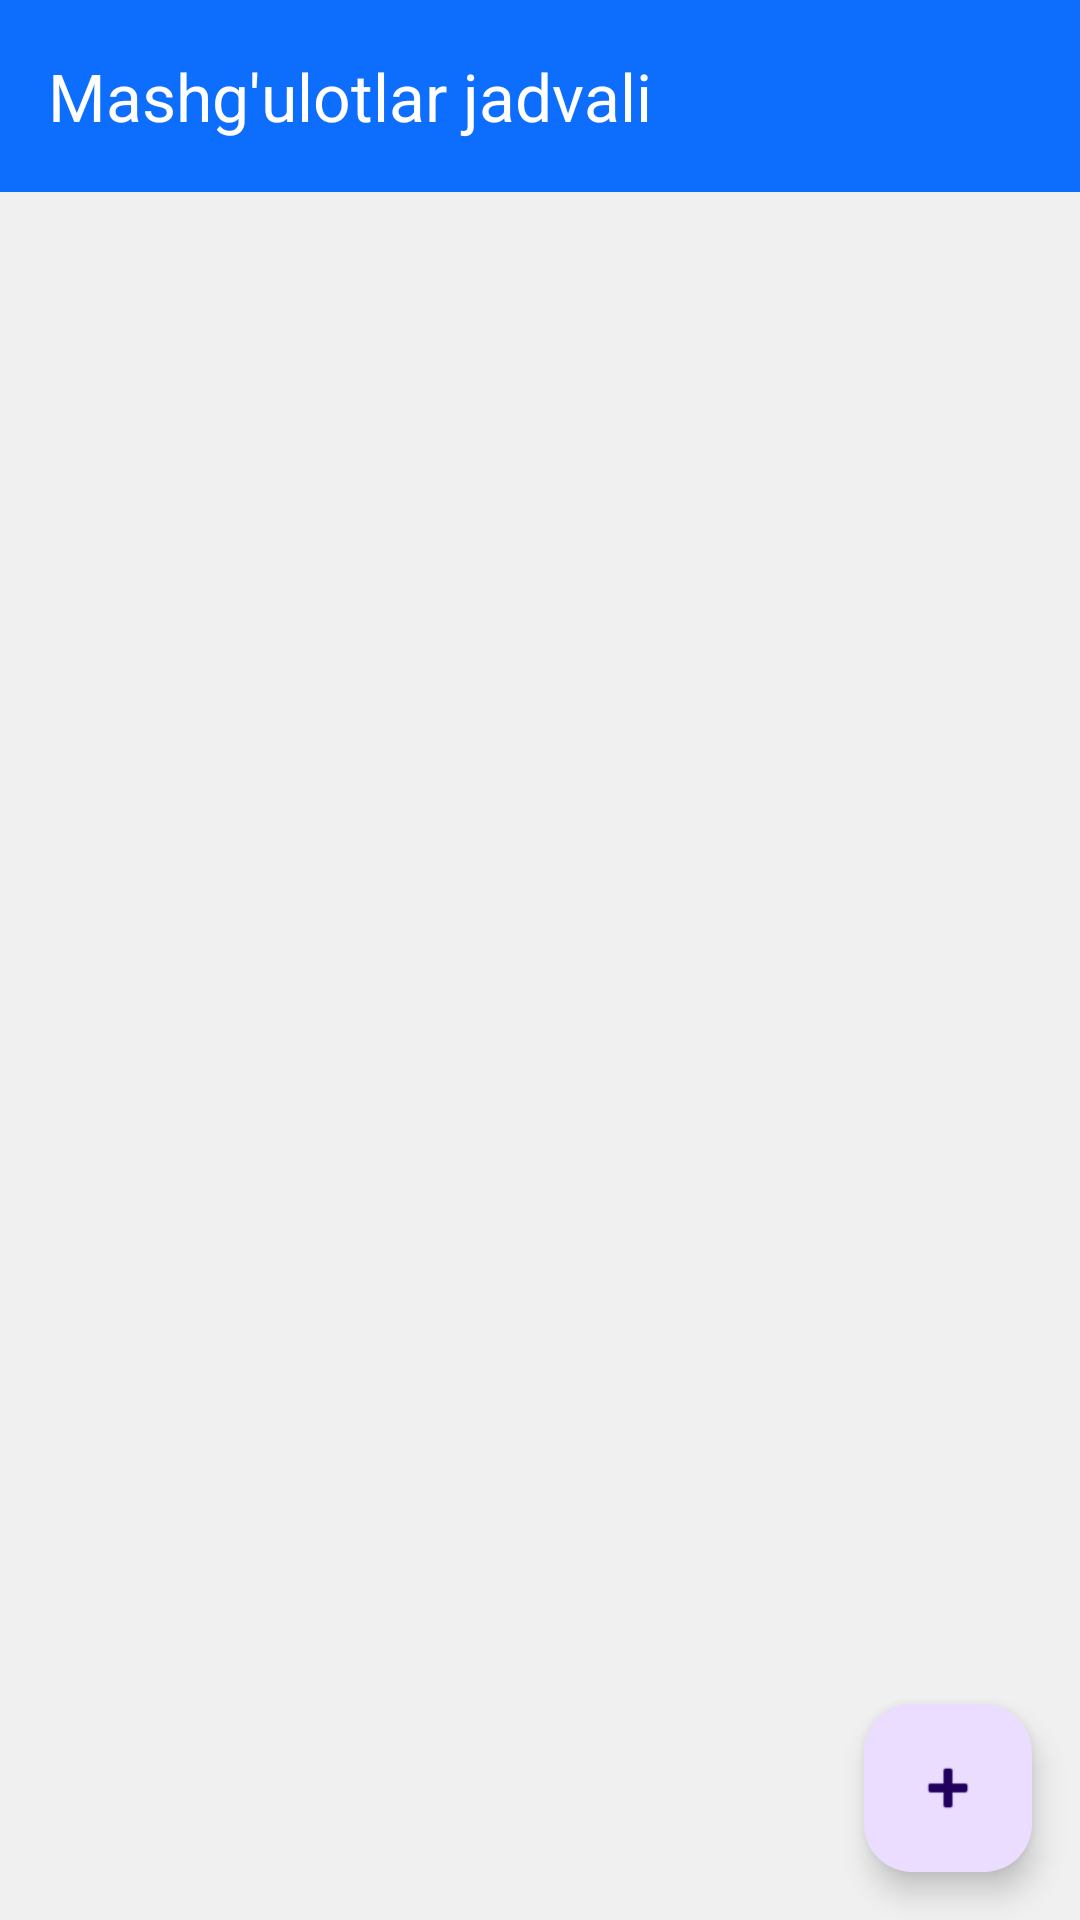

Android layout source for this screen:
<!-- AndroidManifest.xml: application theme Theme.SportMaktab -->
<!-- res/layout/activity_view_schedule.xml -->
<?xml version="1.0" encoding="utf-8"?>
<androidx.constraintlayout.widget.ConstraintLayout xmlns:android="http://schemas.android.com/apk/res/android"
    xmlns:app="http://schemas.android.com/apk/res-auto"
    xmlns:tools="http://schemas.android.com/tools"
    android:layout_width="match_parent"
    android:layout_height="match_parent"
    android:background="@color/fon"
    tools:context=".Admin.ViewScheduleActivity">

    <androidx.appcompat.widget.Toolbar
        android:id="@+id/toolbar"
        android:layout_width="match_parent"
        android:layout_height="?attr/actionBarSize"
        android:background="@color/colorPrimary"
        android:elevation="4dp"
        android:theme="@style/ThemeOverlay.AppCompat.Dark.ActionBar"
        app:layout_constraintEnd_toEndOf="parent"
        app:layout_constraintStart_toStartOf="parent"
        app:layout_constraintTop_toTopOf="parent"
        app:popupTheme="@style/ThemeOverlay.AppCompat.Light"
        app:title="Mashg'ulotlar jadvali" />



    <ListView
        android:id="@+id/listViewSchedules"
        android:layout_width="match_parent"
        android:layout_height="0dp"
        android:divider="@android:color/darker_gray"
        android:dividerHeight="0.5dp"
        android:padding="8dp"
        app:layout_constraintBottom_toBottomOf="parent"
        app:layout_constraintTop_toBottomOf="@id/toolbar" />

    <ProgressBar
        android:id="@+id/progressBar"
        android:layout_width="wrap_content"
        android:layout_height="wrap_content"
        android:visibility="gone"
        app:layout_constraintBottom_toBottomOf="parent"
        app:layout_constraintEnd_toEndOf="parent"
        app:layout_constraintStart_toStartOf="parent"
        app:layout_constraintTop_toBottomOf="@id/toolbar" />

    <TextView
        android:id="@+id/tvEmptyList"
        android:layout_width="wrap_content"
        android:layout_height="wrap_content"
        android:text="Jadval mavjud emas"
        android:textSize="16sp"
        android:visibility="gone"
        app:layout_constraintBottom_toBottomOf="parent"
        app:layout_constraintEnd_toEndOf="parent"
        app:layout_constraintStart_toStartOf="parent"
        app:layout_constraintTop_toBottomOf="@id/toolbar" />

    <com.google.android.material.floatingactionbutton.FloatingActionButton
        android:id="@+id/fabAddSchedule"
        android:layout_width="wrap_content"
        android:layout_height="wrap_content"
        android:layout_margin="16dp"
        android:contentDescription="Yangi jadval qo'shish"
        android:src="@android:drawable/ic_input_add"
        app:layout_constraintBottom_toBottomOf="parent"
        app:layout_constraintEnd_toEndOf="parent" />

</androidx.constraintlayout.widget.ConstraintLayout>
<!-- resources referenced by this layout -->
<resources>
  <color name="colorPrimary">#0d6efd</color>
  <color name="fon">#F0F0F0 </color>
  <style name="Theme.SportMaktab" parent="Base.Theme.SportMaktab" />
  <style name="Base.Theme.SportMaktab" parent="Theme.Material3.DayNight.NoActionBar">
          <item name="colorPrimary">@color/primary</item>
          <item name="colorOnPrimary">@color/white</item>
          <item name="colorPrimaryVariant">@color/primary_variant</item>
          <item name="colorSecondary">@color/secondary</item>
      </style>
  <color name="primary">#0d6efd</color>
  <color name="white">#FFFFFFFF</color>
  <color name="primary_variant">#F0F0F0</color>
  <color name="secondary">#F0F0F0</color>
</resources>
